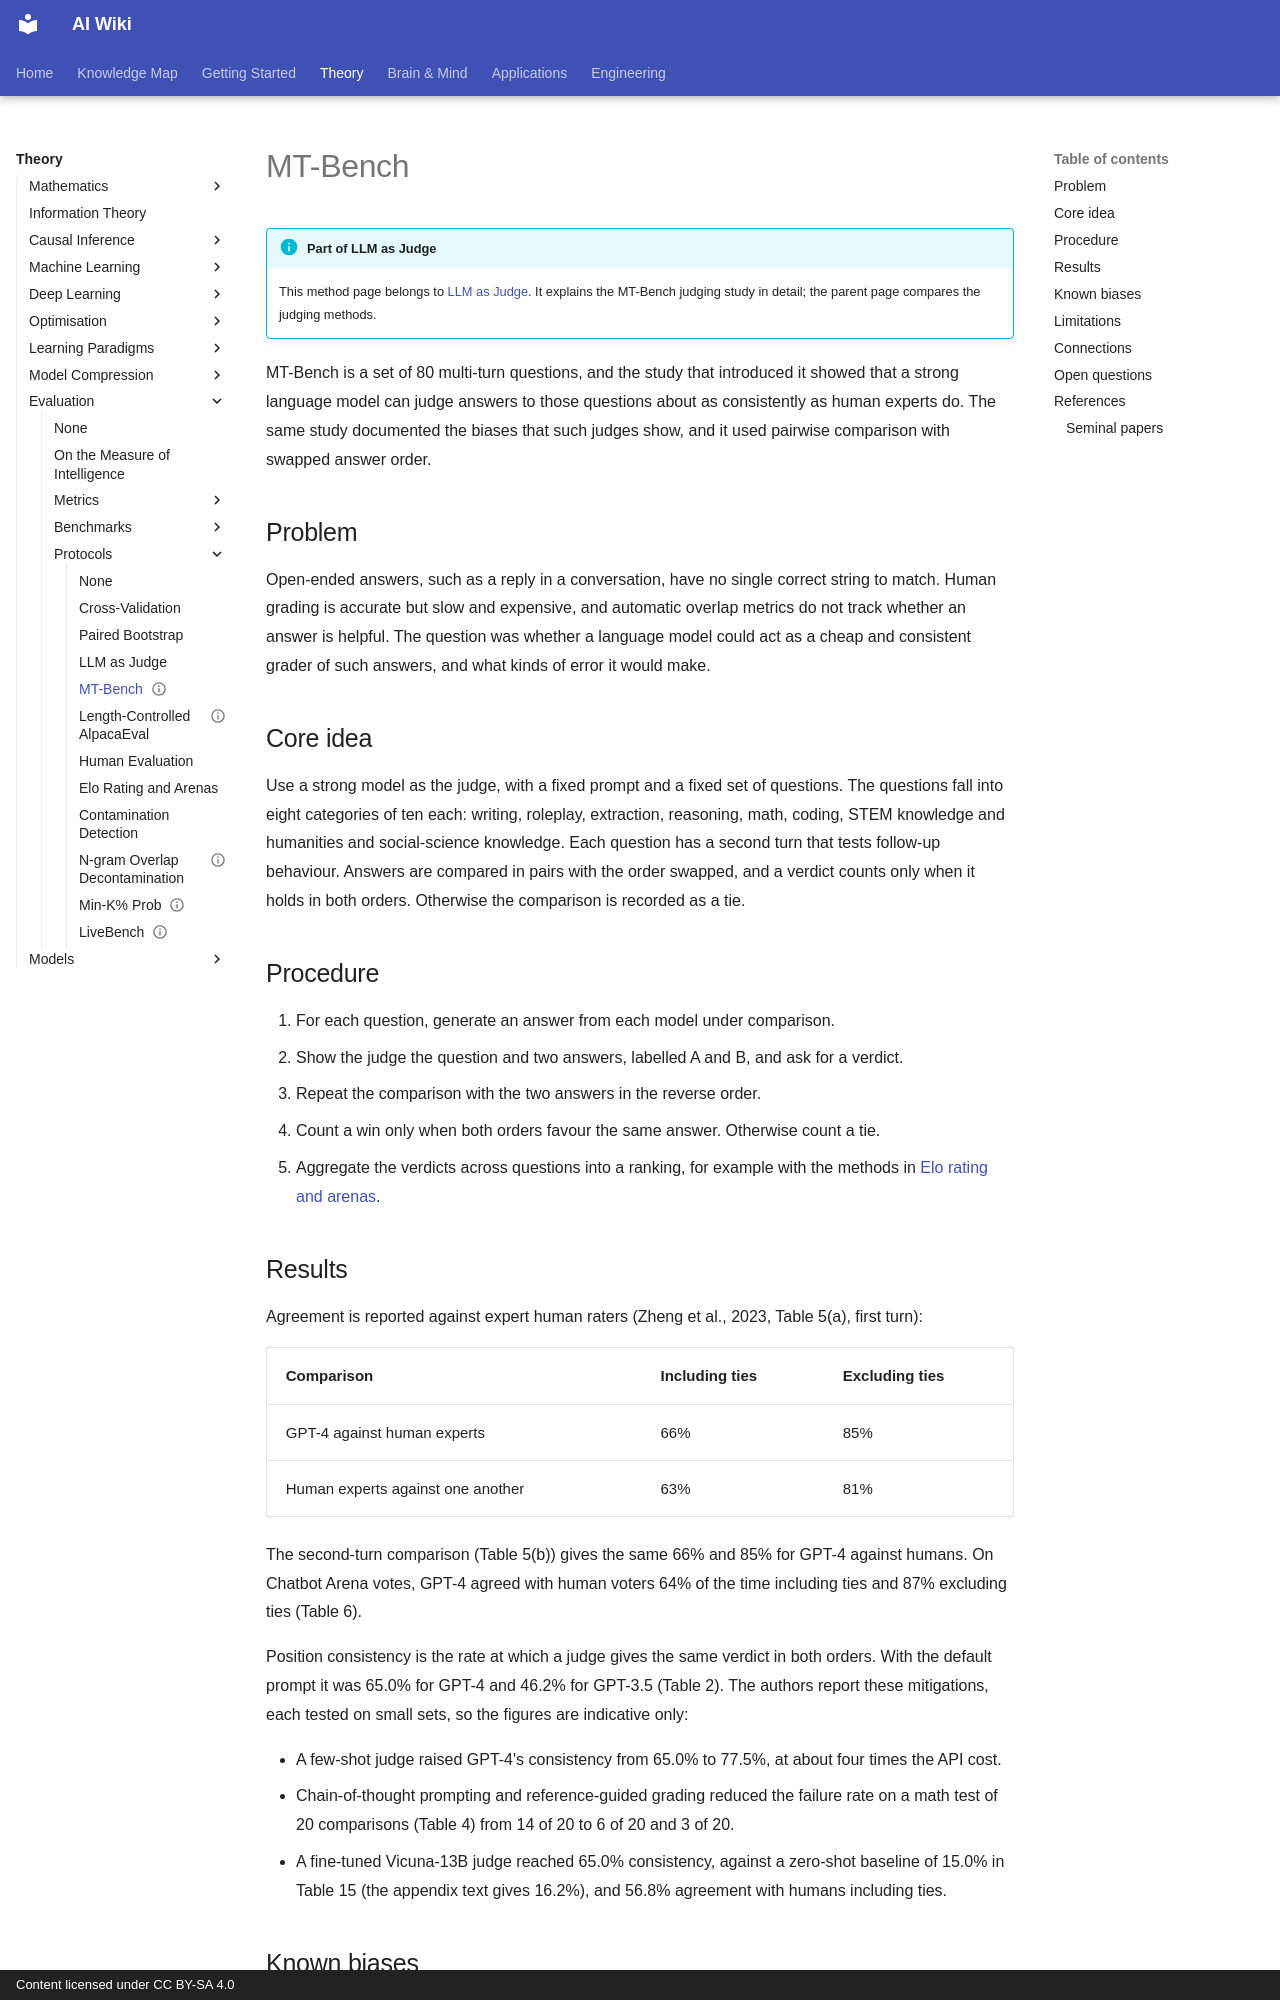

repository: zi-yue-1129/ai-wiki · page: theory/evaluation/protocols/methods/mt-bench/index.html · generator: mkdocs · copyright: Content licensed under CC BY-SA 4.0

---
status: complete
last_reviewed: 2026-10-28
related:
  - engineering/evaluation
  - theory/evaluation/protocols/methods/llm-as-judge.md
tags:
  - evaluation
  - protocols
  - llm-as-judge
aliases:
  - MT-Bench
  - 多輪對話評估基準
---

# MT-Bench

!!! info "Part of LLM as Judge"
    This method page belongs to [LLM as Judge](llm-as-judge.md). It explains the MT-Bench judging study in detail; the parent page compares the judging methods.

MT-Bench is a set of 80 multi-turn questions, and the study that introduced it showed that a strong language model can judge answers to those questions about as consistently as human experts do. The same study documented the biases that such judges show, and it used pairwise comparison with swapped answer order.

## Problem

Open-ended answers, such as a reply in a conversation, have no single correct string to match. Human grading is accurate but slow and expensive, and automatic overlap metrics do not track whether an answer is helpful. The question was whether a language model could act as a cheap and consistent grader of such answers, and what kinds of error it would make.

## Core idea

Use a strong model as the judge, with a fixed prompt and a fixed set of questions. The questions fall into eight categories of ten each: writing, roleplay, extraction, reasoning, math, coding, STEM knowledge and humanities and social-science knowledge. Each question has a second turn that tests follow-up behaviour. Answers are compared in pairs with the order swapped, and a verdict counts only when it holds in both orders. Otherwise the comparison is recorded as a tie.

## Procedure

1. For each question, generate an answer from each model under comparison.
2. Show the judge the question and two answers, labelled A and B, and ask for a verdict.
3. Repeat the comparison with the two answers in the reverse order.
4. Count a win only when both orders favour the same answer. Otherwise count a tie.
5. Aggregate the verdicts across questions into a ranking, for example with the methods in [Elo rating and arenas](elo-rating.md).

## Results

Agreement is reported against expert human raters (Zheng et al., 2023, Table 5(a), first turn):

| Comparison | Including ties | Excluding ties |
|---|---|---|
| GPT-4 against human experts | 66% | 85% |
| Human experts against one another | 63% | 81% |

The second-turn comparison (Table 5(b)) gives the same 66% and 85% for GPT-4 against humans. On Chatbot Arena votes, GPT-4 agreed with human voters 64% of the time including ties and 87% excluding ties (Table 6).

Position consistency is the rate at which a judge gives the same verdict in both orders. With the default prompt it was 65.0% for GPT-4 and 46.2% for GPT-3.5 (Table 2). The authors report these mitigations, each tested on small sets, so the figures are indicative only:

- A few-shot judge raised GPT-4's consistency from 65.0% to 77.5%, at about four times the API cost.
- Chain-of-thought prompting and reference-guided grading reduced the failure rate on a math test of 20 comparisons (Table 4) from 14 of 20 to 6 of 20 and 3 of 20.
- A fine-tuned Vicuna-13B judge reached 65.0% consistency, against a zero-shot baseline of 15.0% in Table 15 (the appendix text gives 16.2%), and 56.8% agreement with humans including ties.
